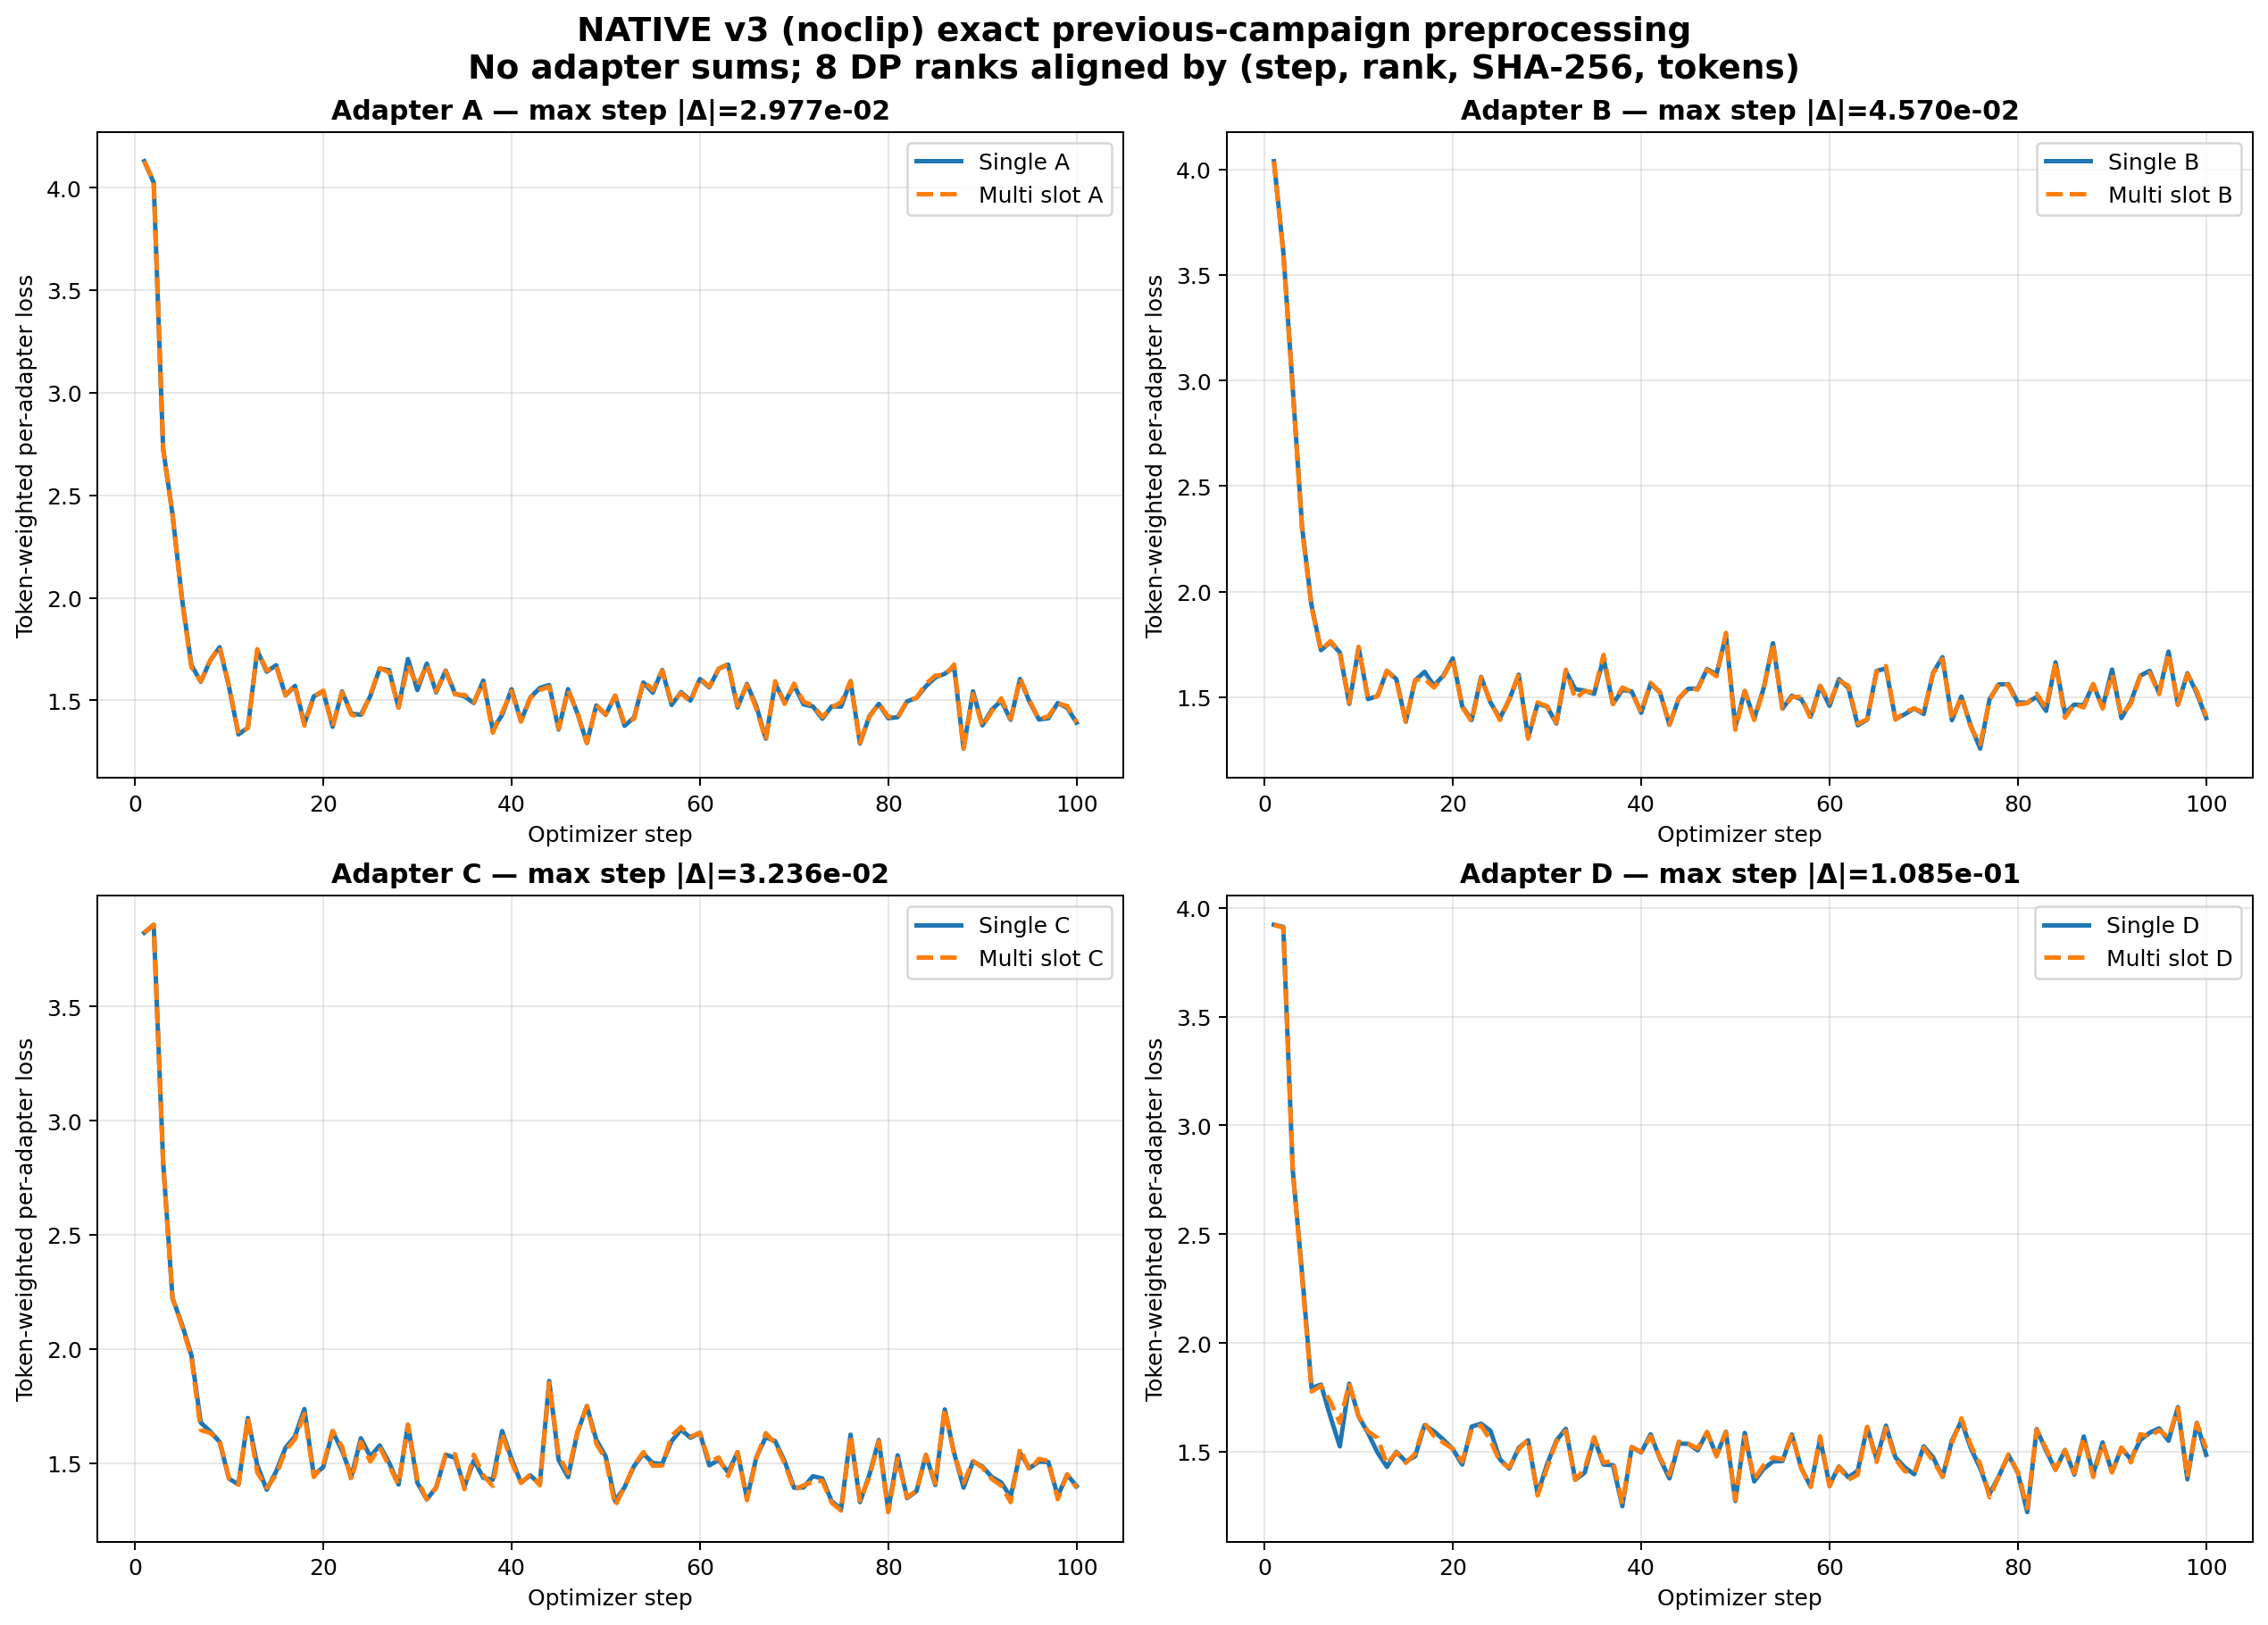

The file beside this chart, header and first rows:
adapter, step, single_loss, multi_loss, abs_diff, tokens
a, 1, 4.129, 4.129, 0.0, 636
a, 2, 4.024, 4.03, 0.006029, 555
a, 3, 2.729, 2.728, 0.001253, 645
a, 4, 2.406, 2.403, 0.002437, 572
a, 5, 1.998, 1.988, 0.01002, 628
a, 6, 1.673, 1.661, 0.01139, 553
a, 7, 1.59, 1.593, 0.002768, 523
a, 8, 1.694, 1.695, 0.0008614, 663
a, 9, 1.759, 1.762, 0.002765, 715
a, 10, 1.566, 1.57, 0.003924, 607
a, 11, 1.334, 1.337, 0.003481, 757
a, 12, 1.367, 1.364, 0.002695, 716
a, 13, 1.742, 1.749, 0.006967, 553
a, 14, 1.639, 1.645, 0.005791, 674
a, 15, 1.671, 1.667, 0.003822, 675
a, 16, 1.524, 1.524, 0.000616, 603
a, 17, 1.57, 1.575, 0.005177, 667
a, 18, 1.386, 1.377, 0.009297, 603
a, 19, 1.519, 1.518, 0.001462, 666
a, 20, 1.544, 1.547, 0.003804, 630
a, 21, 1.371, 1.371, 0.0002726, 523
a, 22, 1.544, 1.539, 0.004255, 725
a, 23, 1.435, 1.43, 0.005233, 649
a, 24, 1.429, 1.419, 0.01097, 604
a, 25, 1.52, 1.527, 0.006636, 538
a, 26, 1.655, 1.657, 0.002452, 684
a, 27, 1.647, 1.637, 0.01023, 720
a, 28, 1.465, 1.464, 0.000743, 581
a, 29, 1.701, 1.672, 0.02977, 670
a, 30, 1.55, 1.57, 0.01954, 645
a, 31, 1.679, 1.674, 0.004565, 661
a, 32, 1.538, 1.543, 0.004969, 663
a, 33, 1.645, 1.643, 0.002278, 685
a, 34, 1.532, 1.529, 0.003257, 611
a, 35, 1.519, 1.526, 0.007383, 664
a, 36, 1.487, 1.491, 0.004026, 634
a, 37, 1.596, 1.59, 0.006623, 629
a, 38, 1.358, 1.342, 0.01552, 532
a, 39, 1.429, 1.441, 0.01218, 611
a, 40, 1.554, 1.544, 0.009468, 570
a, 41, 1.398, 1.396, 0.002364, 653
a, 42, 1.514, 1.512, 0.001931, 676
a, 43, 1.56, 1.551, 0.009252, 660
a, 44, 1.575, 1.566, 0.009161, 627
a, 45, 1.357, 1.362, 0.004324, 524
a, 46, 1.554, 1.55, 0.004218, 635
a, 47, 1.436, 1.437, 0.001616, 651
a, 48, 1.292, 1.291, 0.00102, 636
a, 49, 1.475, 1.476, 0.001479, 578
a, 50, 1.429, 1.431, 0.001642, 583
a, 51, 1.522, 1.523, 0.0009745, 701
a, 52, 1.376, 1.386, 0.01022, 568
a, 53, 1.416, 1.409, 0.006347, 493
a, 54, 1.587, 1.595, 0.007458, 690
a, 55, 1.537, 1.55, 0.01231, 589
a, 56, 1.648, 1.645, 0.002469, 689
a, 57, 1.477, 1.487, 0.009648, 608
a, 58, 1.54, 1.535, 0.005041, 682
a, 59, 1.499, 1.493, 0.005606, 503
a, 60, 1.604, 1.608, 0.004129, 624
... 340 more rows
